Image classification data set "hybrid-database" (EnzoN7/Image-classification-Database on GitHub). Class labels (10): apples, bananas, coconuts, grapes, lemons, limes, mangos, oranges, pineapples, tomatoes.

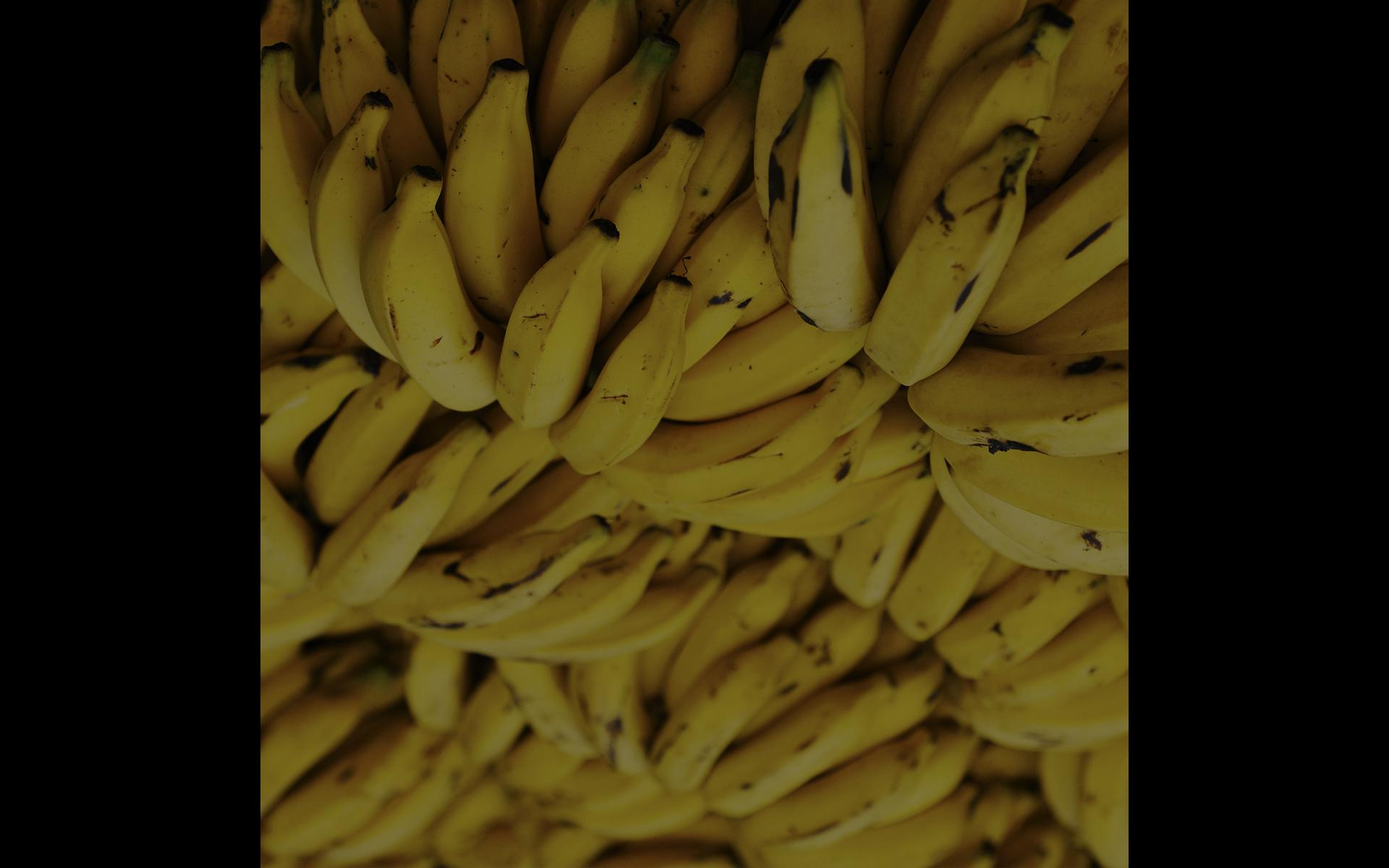
Label: bananas

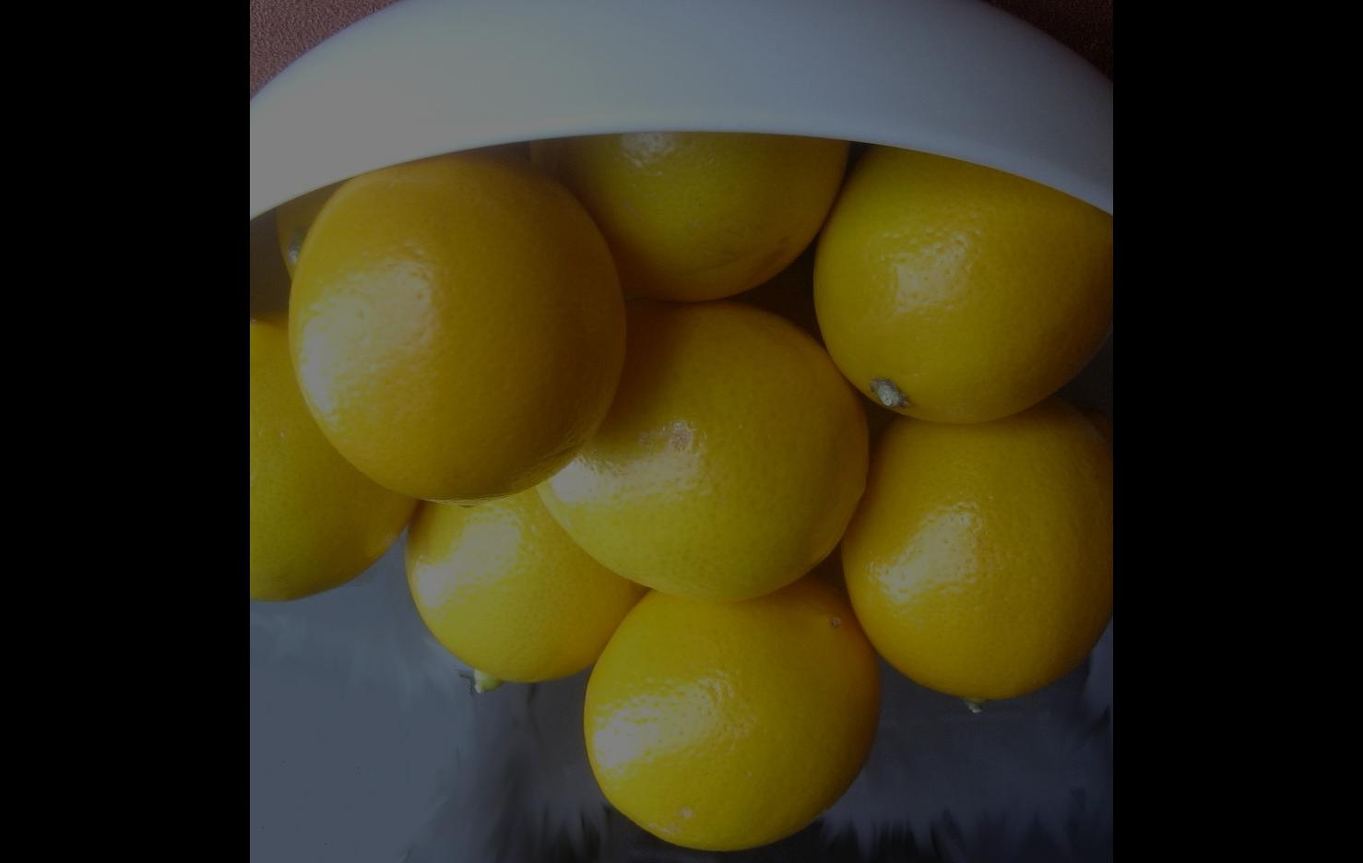
Label: lemons

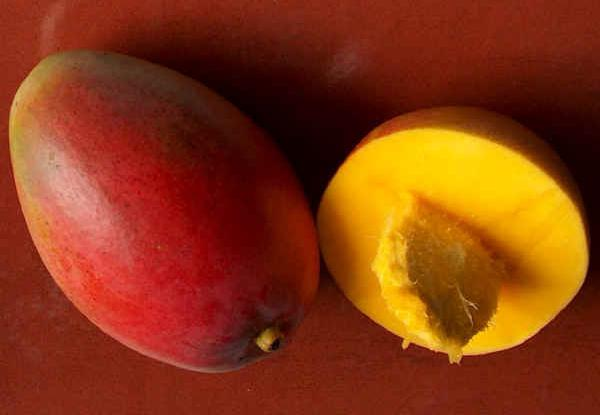
Label: mangos

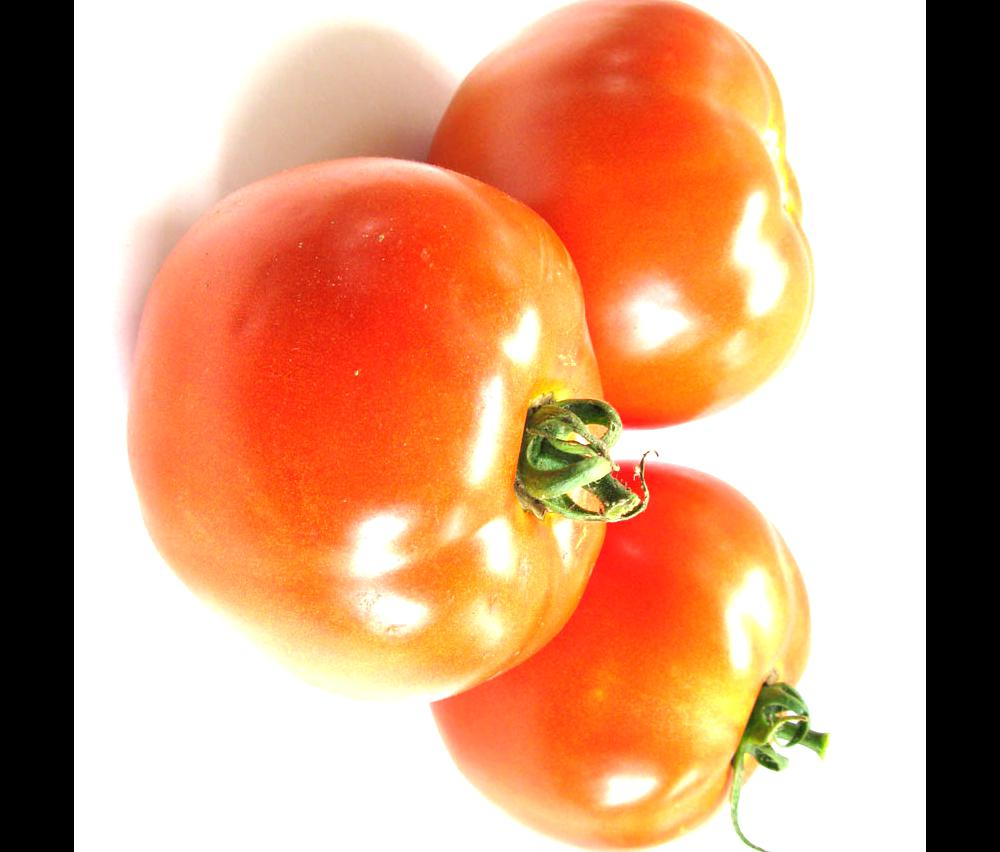
Label: tomatoes

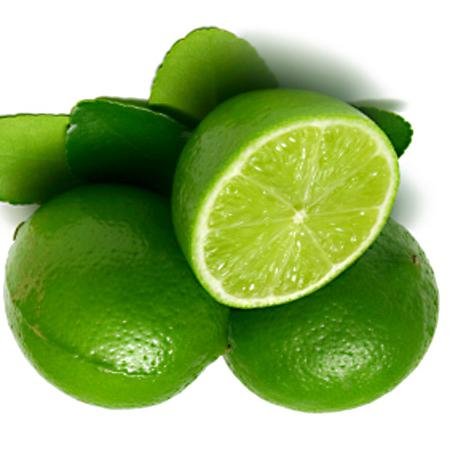
Label: limes

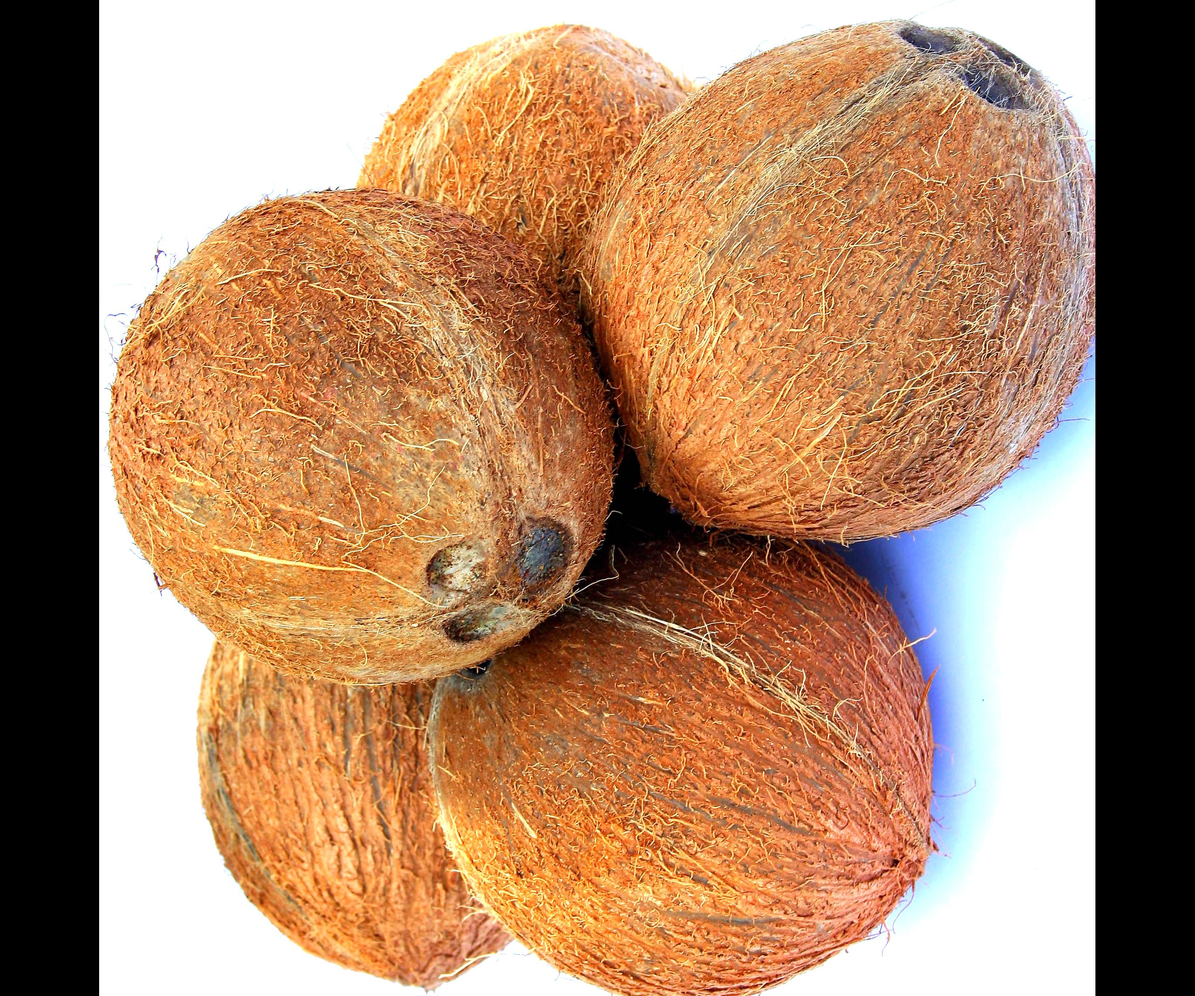
Label: coconuts
